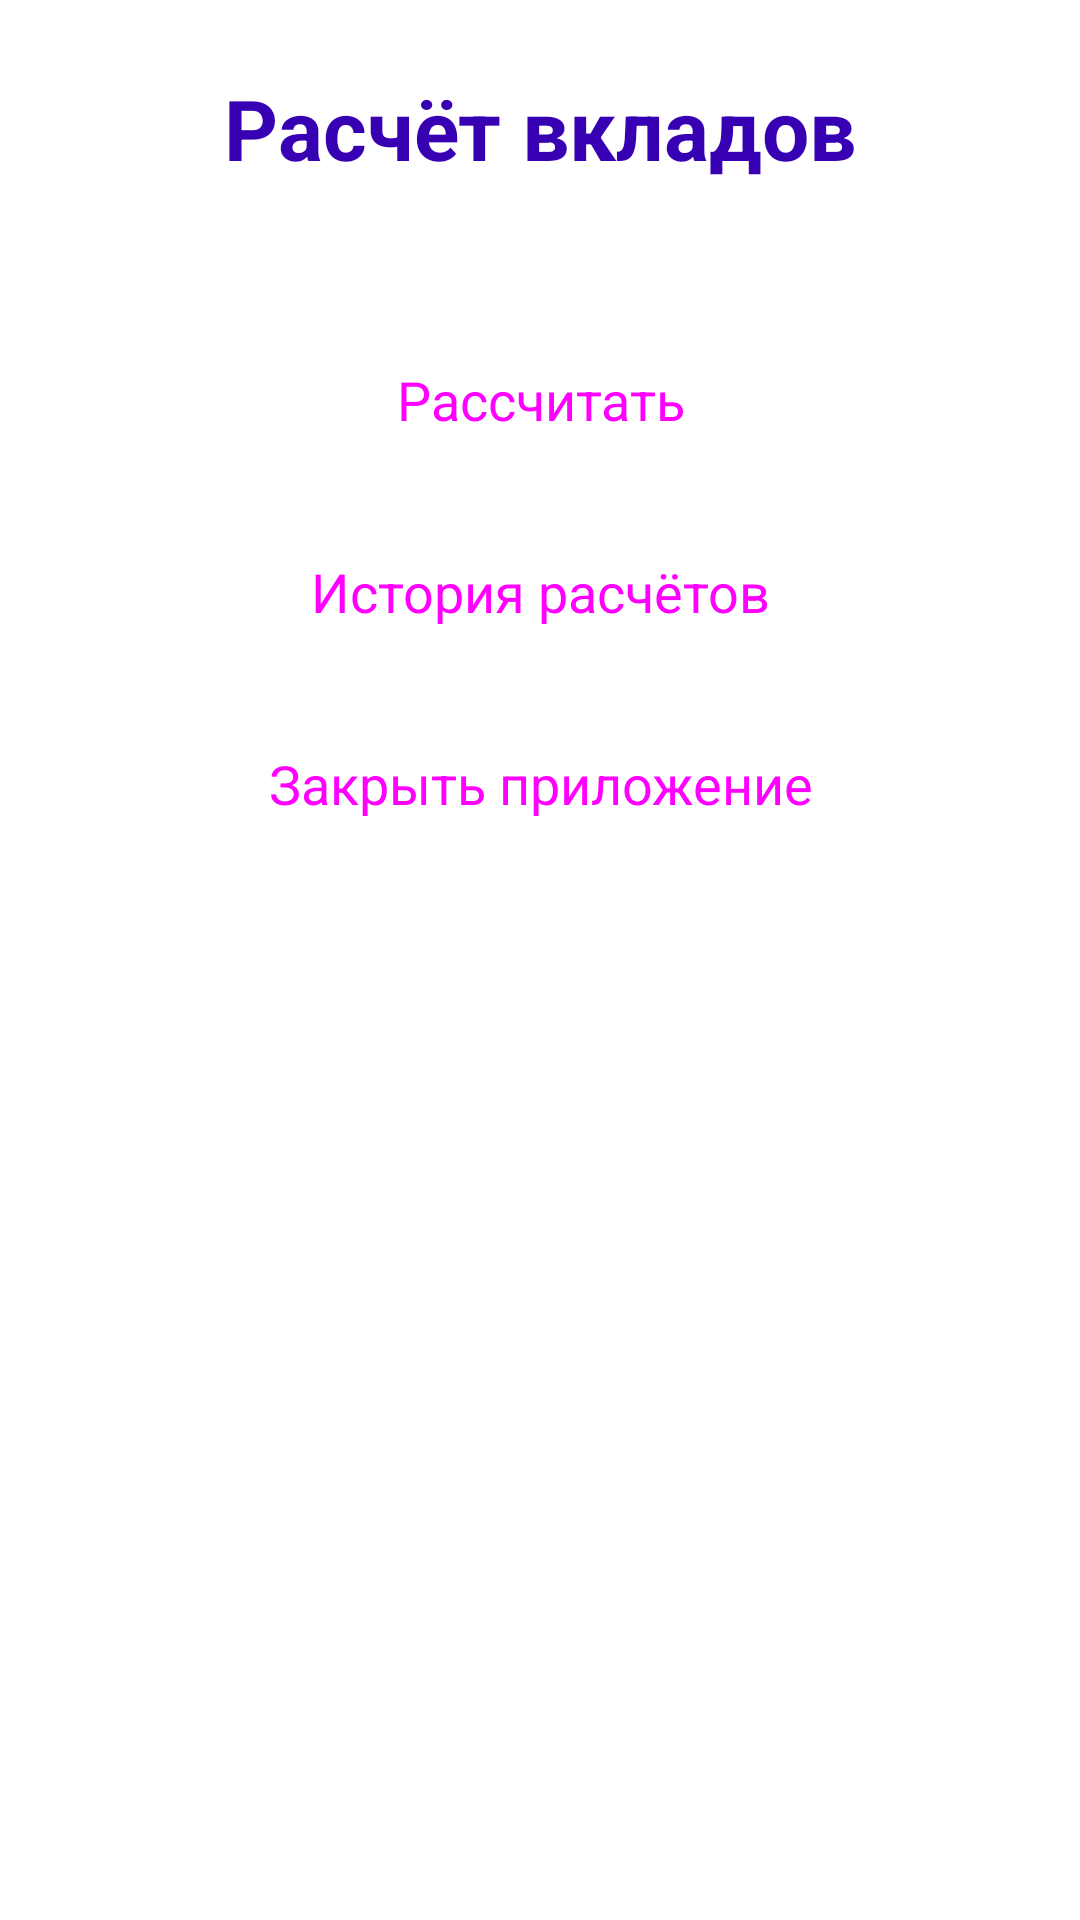

This screen was rendered from an Android layout file. Write that file and the resources it references.
<!-- AndroidManifest.xml: application theme Theme.Draft -->
<!-- res/layout/fragment_main.xml -->
<?xml version="1.0" encoding="utf-8"?>

<LinearLayout xmlns:android="http://schemas.android.com/apk/res/android"
    xmlns:app="http://schemas.android.com/apk/res-auto"
    android:layout_width="match_parent"
    android:layout_height="match_parent"
    android:orientation="vertical"
    android:padding="24dp"
    android:background="@color/white">

    <TextView
        android:layout_width="match_parent"
        android:layout_height="wrap_content"
        android:text="Расчёт вкладов"
        android:textSize="28sp"
        android:textStyle="bold"
        android:textColor="@color/purple_700"
        android:gravity="center"
        android:layout_marginBottom="48dp" />

    <Button
        android:id="@+id/btn_calculate"
        android:layout_width="match_parent"
        android:layout_height="wrap_content"
        android:text="Рассчитать"
        android:textSize="18sp"
        style="@style/Widget.Material3.Button" />

    <Button
        android:id="@+id/btn_history"
        android:layout_width="match_parent"
        android:layout_height="wrap_content"
        android:text="История расчётов"
        android:textSize="18sp"
        android:layout_marginTop="16dp"
        style="@style/Widget.Material3.Button" />

    <Button
        android:id="@+id/btn_close"
        android:layout_width="match_parent"
        android:layout_height="wrap_content"
        android:text="Закрыть приложение"
        android:textSize="18sp"
        android:layout_marginTop="16dp"
        style="@style/Widget.Material3.Button.TonalButton" />

</LinearLayout>
<!-- resources referenced by this layout -->
<resources>
  <color name="purple_700">#FF3700B3</color>
  <color name="white">#FFFFFFFF</color>
  <style name="Theme.Draft" parent="Theme.AppCompat.Light.DarkActionBar">
          
          <item name="colorPrimary">@color/purple_500</item>
          <item name="colorPrimaryDark">@color/purple_700</item>
          <item name="colorAccent">@color/teal_200</item>
          
      </style>
  <color name="purple_500">#FF6200EE</color>
  <color name="teal_200">#FF03DAC5</color>
</resources>
